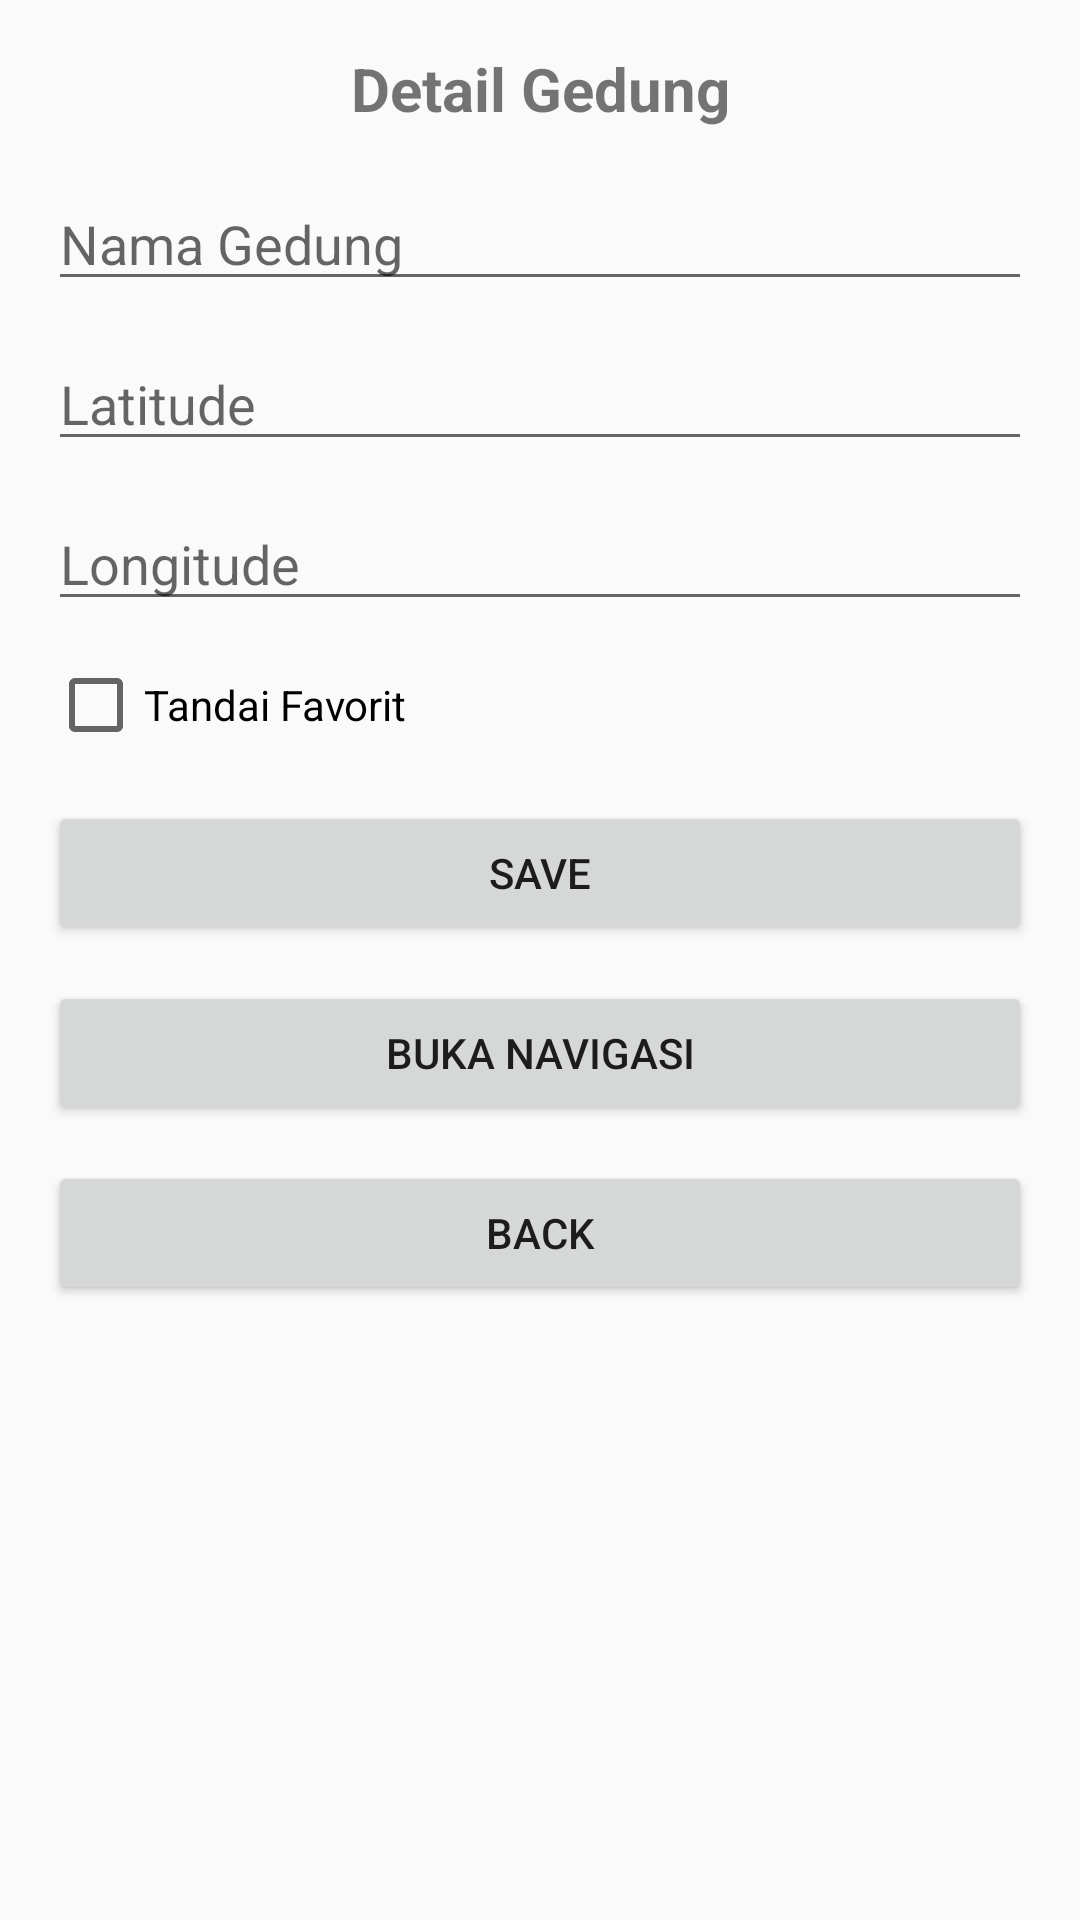

Android layout source for this screen:
<!-- AndroidManifest.xml: application theme Theme.Arahkampus -->
<!-- res/layout/activity_detail.xml -->
<?xml version="1.0" encoding="utf-8"?>
<androidx.constraintlayout.widget.ConstraintLayout xmlns:android="http://schemas.android.com/apk/res/android"
    xmlns:app="http://schemas.android.com/apk/res-auto"
    android:layout_width="match_parent"
    android:layout_height="match_parent"
    android:padding="16dp">

    <TextView
        android:id="@+id/tvTitle"
        android:layout_width="wrap_content"
        android:layout_height="wrap_content"
        android:text="Detail Gedung"
        android:textSize="20sp"
        android:textStyle="bold"
        app:layout_constraintTop_toTopOf="parent"
        app:layout_constraintStart_toStartOf="parent"
        app:layout_constraintEnd_toEndOf="parent" />

    <EditText
        android:id="@+id/etName"
        android:layout_width="0dp"
        android:layout_height="wrap_content"
        android:hint="Nama Gedung"
        app:layout_constraintTop_toBottomOf="@id/tvTitle"
        app:layout_constraintStart_toStartOf="parent"
        app:layout_constraintEnd_toEndOf="parent"
        android:layout_marginTop="16dp"/>

    <EditText
        android:id="@+id/etLat"
        android:layout_width="0dp"
        android:layout_height="wrap_content"
        android:hint="Latitude"
        android:inputType="numberDecimal"
        app:layout_constraintTop_toBottomOf="@id/etName"
        app:layout_constraintStart_toStartOf="parent"
        app:layout_constraintEnd_toEndOf="parent"
        android:layout_marginTop="12dp"/>

    <EditText
        android:id="@+id/etLng"
        android:layout_width="0dp"
        android:layout_height="wrap_content"
        android:hint="Longitude"
        android:inputType="numberDecimal"
        app:layout_constraintTop_toBottomOf="@id/etLat"
        app:layout_constraintStart_toStartOf="parent"
        app:layout_constraintEnd_toEndOf="parent"
        android:layout_marginTop="12dp"/>

    <CheckBox
        android:id="@+id/cbFavorite"
        android:layout_width="wrap_content"
        android:layout_height="wrap_content"
        android:text="Tandai Favorit"
        app:layout_constraintTop_toBottomOf="@id/etLng"
        app:layout_constraintStart_toStartOf="parent"
        android:layout_marginTop="12dp"/>

    <Button
        android:id="@+id/btnSave"
        android:layout_width="0dp"
        android:layout_height="wrap_content"
        android:text="Save"
        app:layout_constraintTop_toBottomOf="@id/cbFavorite"
        app:layout_constraintStart_toStartOf="parent"
        app:layout_constraintEnd_toEndOf="parent"
        android:layout_marginTop="16dp"/>

    <Button
        android:id="@+id/btnNavigate"
        android:layout_width="0dp"
        android:layout_height="wrap_content"
        android:text="Buka Navigasi"
        app:layout_constraintTop_toBottomOf="@id/btnSave"
        app:layout_constraintStart_toStartOf="parent"
        app:layout_constraintEnd_toEndOf="parent"
        android:layout_marginTop="12dp"/>

    <Button
        android:id="@+id/btnBack"
        android:layout_width="0dp"
        android:layout_height="wrap_content"
        android:text="Back"
        app:layout_constraintTop_toBottomOf="@id/btnNavigate"
        app:layout_constraintStart_toStartOf="parent"
        app:layout_constraintEnd_toEndOf="parent"
        android:layout_marginTop="12dp"/>

</androidx.constraintlayout.widget.ConstraintLayout>
<!-- resources referenced by this layout -->
<resources>
  <style name="Theme.Arahkampus" parent="android:Theme.Material.Light.NoActionBar" />
</resources>
